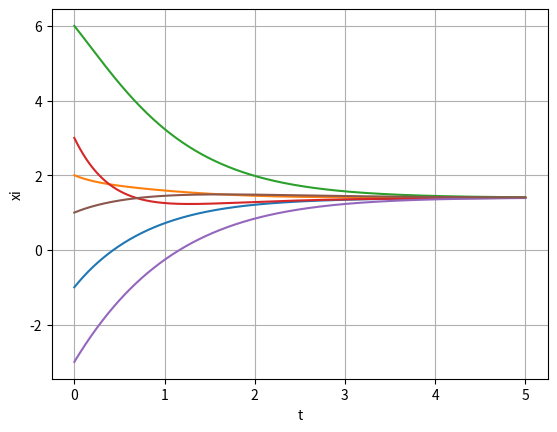

Write Python code to recreate this figure.
'''
This file is made in conjunction with 
Control of Multi-agent Systems - Theory and Simulations with Python

Chapter - 3: Consensus Control
Hand notes will be taken on paper while worked python examples given in the text will be worked here 
'''
# # Continuous Time Consensus
# from scipy. integrate import odeint
# import numpy as np
# import matplotlib. pyplot as plt

# def MAS(x,t,N):
#     dxdt = [0] * len(N)
#     u = [0] * len(N)

#     # Definition of agent i
#     for i in range(len(N)):
#         # Computation of the control input of agent i
#         dif = []
#         for j in N[i]:
#             dif.append(x[j] - x[i])
#             u[i] = sum(dif)

#             # Dynamics of agent i
#             dxdt[i] = u[i]

#     return dxdt

# N = [[2], [3,5], [4], [1,2], [6], [2]]
# x0 = [-1, 2, 6, 3, -3, 1]
# t = np.arange(0, 5, 0.001)
# N.insert(0 ,[])
# x0.insert(0,0)
# x = odeint(MAS, x0, t, args=(N,))

# plt.plot(t,np.delete(x, 0, 1))
# plt.xlabel('t')
# plt.ylabel('xi')
# plt.grid()
# plt.show() 

# # Discrete Time Consensus
# from scipy. integrate import odeint
# import numpy as np
# import matplotlib. pyplot as plt

# def MAS(x,N,e):
#     x_next = [0] * len(N)
#     u = [0] * len(N)

#     # Definition of agent i
#     for i in range(len(N)):
#         # Computation of the control input of agent i
#         dif = []

#         for j in N[i]:
#             dif.append(x[j] - x[i])

#             u[i] = e * sum(dif)

#             # Dynamics of agent i
#             x_next[i] = x[i] + u[i]

#     return x_next

# N = [[2], [3,5], [4], [1,2], [6], [2]]
# e = 0.4
# x0 = [-1, 2, 6, 3, -3, 1]
# K = np.arange(0, 11, 1)

# N.insert(0 ,[])
# x0.insert(0,0)
# X = []
# xk = x0
# for k in K:
#     x_next = MAS(xk ,N,e)
#     X.append(xk)
#     xk = x_next

# plt.plot(K,np.delete(X, 0, 1))
# plt.xlabel('k')
# plt.ylabel('xi')
# plt.grid()
# plt.show() 

# # Continuous Time Alternate
# from scipy. integrate import odeint
# import numpy as np
# import matplotlib. pyplot as plt

# def MAS(x,t,L):
#     dxdt = np.dot(-L,x)
#     return dxdt

# L = np.array([[ 1, -1, 0, 0, 0, 0],
#               [ 0, 2, -1, 0, -1, 0],
#               [ 0, 0, 1, -1, 0, 0],
#               [-1, -1, 0, 2, 0, 0],
#               [ 0, 0, 0, 0, 1, -1],
#               [ 0, -1, 0, 0, 0, 1]])

# x0 = np.array([-1, 2, 6, 3, -3, 1])
# t = np.arange(0, 5, 0.001)
# x = odeint(MAS , x0 , t, args=(L,))

# print(sum(x0)/len(x0))

# plt.plot(t,x)
# plt.xlabel('t')
# plt.ylabel('xi')
# plt.grid()
# plt.show()

# Continuous Time Alternate
from scipy.integrate import odeint
import numpy as np
import numpy.linalg as LA
import matplotlib. pyplot as plt

def MAS(x,t,L):
    dxdt = np.dot(-L,x)
    return dxdt

L = np.array([[ 1, -1, 0, 0, 0, 0],
              [ 0, 2, -1, 0, -1, 0],
              [ 0, 0, 1, -1, 0, 0],
              [-1, -1, 0, 2, 0, 0],
              [ 0, 0, 0, 0, 1, -1],
              [ 0, -1, 0, 0, 0, 1]])

x0 = np.array([-1, 2, 6, 3, -3, 1])
t = np.arange(0, 5, 0.001)
x = odeint(MAS , x0 , t, args=(L,))

s, V = LA.eig(L.T)
print(V[:,0]/min(abs(V[:,0])))
v1 = V[:,0]
print(np.dot(v1,x0)/sum(v1))

plt.plot(t,x)
plt.xlabel('t')
plt.ylabel('xi')
plt.grid()
plt.show()